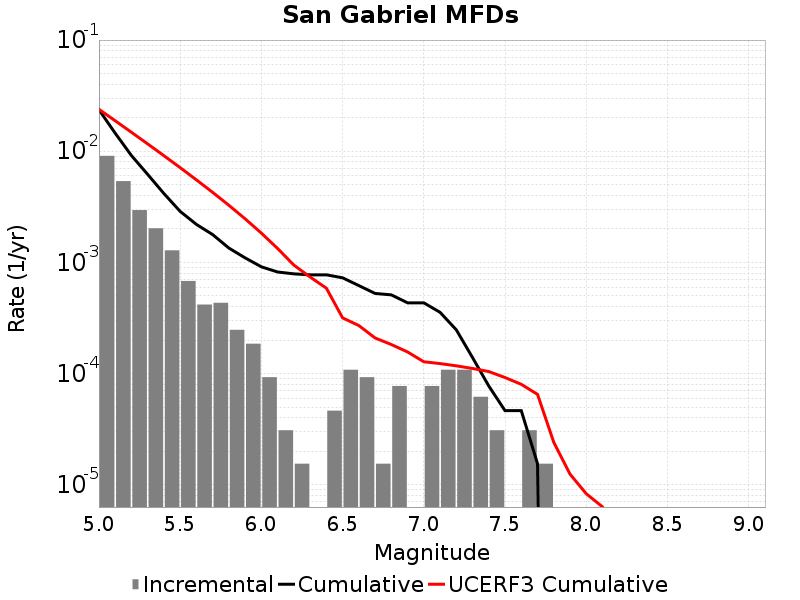

Source data for this figure (header and first rows):
Magnitude, Incremental Rate, Cumulative Rate, UCERF3 Cumulative Rate
5.05, 0.009087, 0.02362, 0.02383
5.15, 0.005387, 0.01454, 0.01881
5.25, 0.002957, 0.009149, 0.01481
5.35, 0.002028, 0.006192, 0.01164
5.45, 0.001285, 0.004164, 0.009122
5.55, 6.811068E-4, 0.002879, 0.00712
5.65, 4.179519E-4, 0.002198, 0.00553
5.75, 4.334316E-4, 0.00178, 0.004268
5.85, 2.476752E-4, 0.001347, 0.003265
5.95, 1.857564E-4, 0.001099, 0.002468
6.05, 9.28782E-5, 9.133023E-4, 0.001835
6.15, 3.09594E-5, 8.204241E-4, 0.001334
6.25, 1.54797E-5, 7.894647E-4, 9.464749E-4
6.35, 0.0, 7.73985E-4, 7.39424E-4
6.45, 4.64391E-5, 7.73985E-4, 5.8691116E-4
6.55, 1.083579E-4, 7.275459E-4, 3.1731147E-4
6.65, 9.28782E-5, 6.19188E-4, 2.7063998E-4
6.75, 1.54797E-5, 5.2630977E-4, 2.0933148E-4
6.85, 7.73985E-5, 5.108301E-4, 1.8272815E-4
6.95, 0.0, 4.334316E-4, 1.5663287E-4
7.05, 7.73985E-5, 4.334316E-4, 1.2783881E-4
7.15, 1.083579E-4, 3.560331E-4, 1.2312253E-4
7.25, 1.083579E-4, 2.476752E-4, 1.17542986E-4
7.35, 6.19188E-5, 1.393173E-4, 1.11241876E-4
7.45, 3.09594E-5, 7.73985E-5, 1.044049E-4
7.55, 0.0, 4.64391E-5, 9.2186834E-5
7.65, 3.09594E-5, 4.64391E-5, 8.016436E-5
7.75, 1.54797E-5, 1.54797E-5, 6.5089815E-5
7.85, 0.0, 0.0, 2.4113753E-5
7.95, 0.0, 0.0, 1.2475566E-5
8.05, 0.0, 0.0, 8.314521E-6
8.15, 0.0, 0.0, 6.335155E-6
8.25, 0.0, 0.0, 2.1070582E-6
8.35, 0.0, 0.0, 0.0
8.45, 0.0, 0.0, 0.0
8.55, 0.0, 0.0, 0.0
8.65, 0.0, 0.0, 0.0
8.75, 0.0, 0.0, 0.0
8.85, 0.0, 0.0, 0.0
8.95, 0.0, 0.0, 0.0
9.05, 0.0, 0.0, 0.0
